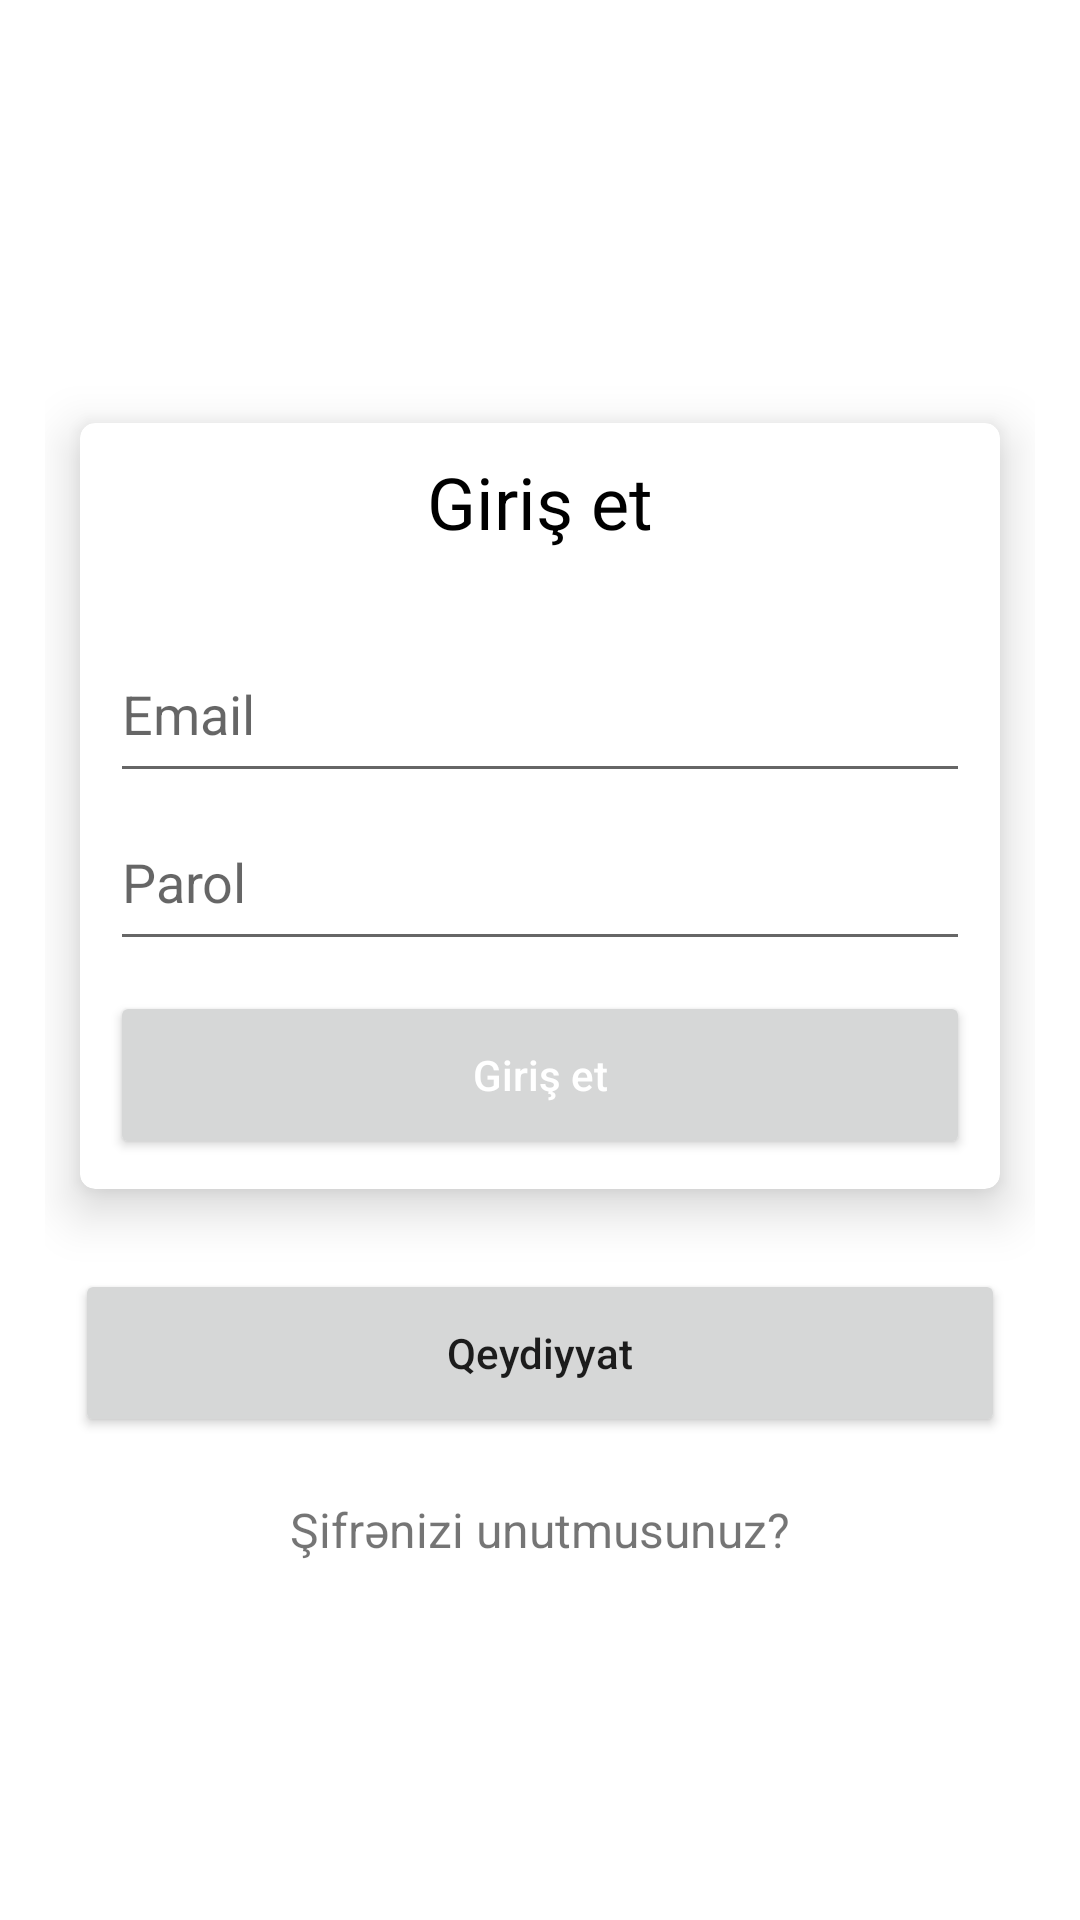

Android layout source for this screen:
<!-- AndroidManifest.xml: application theme Theme.InoChat -->
<!-- res/layout/fragment_login.xml -->
<?xml version="1.0" encoding="utf-8"?>
<ScrollView xmlns:android="http://schemas.android.com/apk/res/android"
    xmlns:app="http://schemas.android.com/apk/res-auto"
    xmlns:tools="http://schemas.android.com/tools"
    android:layout_width="match_parent"
    android:layout_height="match_parent"
    tools:context=".ui.auth.LoginFragment">

    <androidx.constraintlayout.widget.ConstraintLayout
        android:layout_width="match_parent"
        android:layout_height="wrap_content"
        android:layout_gravity="center_vertical"
        android:padding="15sp">

        <LinearLayout
            android:id="@+id/login_lay"
            android:layout_width="match_parent"
            android:layout_height="wrap_content"
            android:layout_gravity="center_vertical"
            android:orientation="vertical"
            android:visibility="visible"
            app:layout_constraintBottom_toBottomOf="parent"
            app:layout_constraintEnd_toEndOf="parent"
            app:layout_constraintHorizontal_bias="0.0"
            app:layout_constraintStart_toStartOf="parent"
            app:layout_constraintTop_toTopOf="parent"
            app:layout_constraintVertical_bias="1.0">

            <androidx.cardview.widget.CardView
                android:layout_width="match_parent"
                android:layout_height="wrap_content"
                android:layout_marginTop="15sp"
                app:cardCornerRadius="5dp"
                app:cardBackgroundColor="@android:color/white"
                app:cardElevation="10dp"
                app:cardUseCompatPadding="true">

                <LinearLayout
                    android:layout_width="match_parent"
                    android:layout_height="wrap_content"
                    android:orientation="vertical"
                    android:padding="10sp">

                    <TextView
                        android:layout_width="match_parent"
                        android:layout_height="wrap_content"
                        android:text="@string/login"
                        android:gravity="center"
                        android:paddingBottom="25dp"
                        android:textColor="@color/black"
                        android:textSize="24sp" />

                    <LinearLayout
                        android:layout_width="match_parent"
                        android:layout_height="wrap_content"
                        android:orientation="vertical">

                        <EditText
                            android:id="@+id/email"
                            android:layout_width="match_parent"
                            android:layout_height="56dp"
                            android:hint="@string/email"
                            android:importantForAutofill="no"
                            android:inputType="textEmailAddress" />

                        <EditText
                            android:id="@+id/passwd"
                            android:layout_width="match_parent"
                            android:layout_height="56dp"
                            android:hint="@string/password"
                            android:importantForAutofill="no"
                            android:inputType="textPassword" />

                    </LinearLayout>

                    <Button
                        android:id="@+id/button_login"
                        android:layout_width="match_parent"
                        android:layout_height="56dp"
                        android:textAllCaps="false"
                        android:layout_marginTop="10sp"
                        android:text="@string/login"
                        android:textColor="@color/white"
                        tools:ignore="DuplicateSpeakableTextCheck" />

                </LinearLayout>
            </androidx.cardview.widget.CardView>

            <Button
                android:id="@+id/button_signup"
                android:layout_width="match_parent"
                android:layout_height="56dp"
                android:textAllCaps="false"
                android:layout_marginStart="10dp"
                android:layout_marginTop="10sp"
                android:layout_marginEnd="10dp"
                android:text="@string/sign_up" />

            <TextView
                android:id="@+id/title_forget_passwd"
                android:layout_width="wrap_content"
                android:layout_height="wrap_content"
                android:layout_gravity="center_horizontal"
                android:layout_marginTop="20sp"
                android:layout_marginBottom="10sp"
                android:text="@string/forget_password"
                android:textSize="16sp" />


        </LinearLayout>
        <androidx.constraintlayout.widget.ConstraintLayout
            android:id="@+id/progress_rel"
            android:layout_width="wrap_content"
            android:layout_height="wrap_content"
            android:layout_centerInParent="true"
            android:padding="20dp"
            android:visibility="invisible"
            android:translationZ="5dp"
            app:layout_constraintBottom_toBottomOf="parent"
            app:layout_constraintEnd_toEndOf="parent"
            app:layout_constraintStart_toStartOf="parent"
            app:layout_constraintTop_toTopOf="parent" >

            <ProgressBar
                style="?android:attr/progressBarStyleLarge"
                android:layout_width="wrap_content"
                android:layout_height="wrap_content"
                android:layout_centerInParent="true"
                app:layout_constraintBottom_toBottomOf="parent"
                app:layout_constraintEnd_toEndOf="parent"
                app:layout_constraintStart_toStartOf="parent"
                app:layout_constraintTop_toTopOf="parent" />
        </androidx.constraintlayout.widget.ConstraintLayout>
    </androidx.constraintlayout.widget.ConstraintLayout>
</ScrollView>
<!-- resources referenced by this layout -->
<resources>
  <color name="black">#FF000000</color>
  <color name="white">#FFFFFFFF</color>
  <string name="email">Email</string>
  <string name="forget_password">Şifrənizi unutmusunuz?</string>
  <string name="login">Giriş et</string>
  <string name="password">Parol</string>
  <string name="sign_up">Qeydiyyat</string>
  <style name="Theme.InoChat" parent="Theme.MaterialComponents.DayNight.DarkActionBar">
          
          <item name="colorPrimary">@color/black_90</item>
          <item name="colorPrimaryVariant">@color/black</item>
          <item name="colorOnPrimary">@color/white</item>
          
          <item name="colorSecondary">@color/black_90</item>
          <item name="colorSecondaryVariant">@color/teal_700</item>
          <item name="colorOnSecondary">@color/black</item>
          
          <item name="android:statusBarColor">?attr/colorPrimaryVariant</item>
          
          <item name="windowActionBar">false</item>
          <item name="windowNoTitle">true</item>
  
      </style>
  <color name="black_90">#12181d</color>
  <color name="teal_700">#FF018786</color>
</resources>
